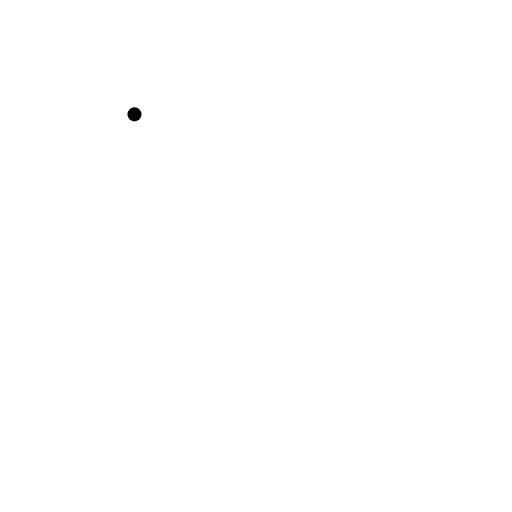
t = 0.00 s
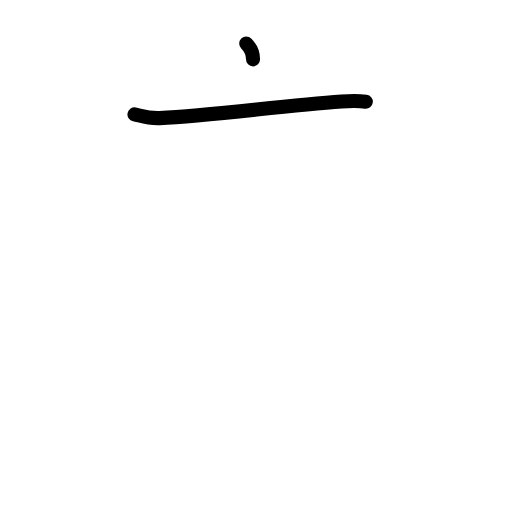
t = 1.38 s
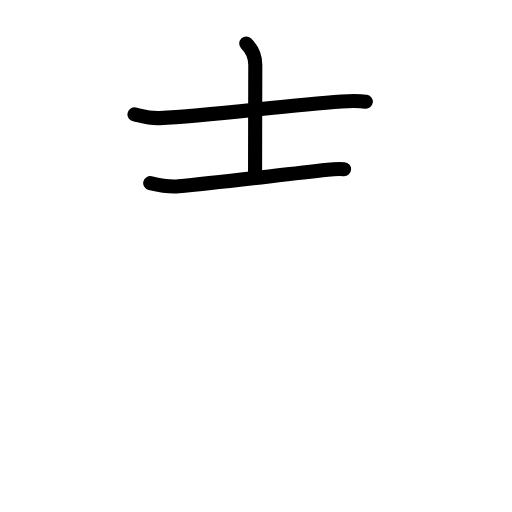
t = 2.83 s
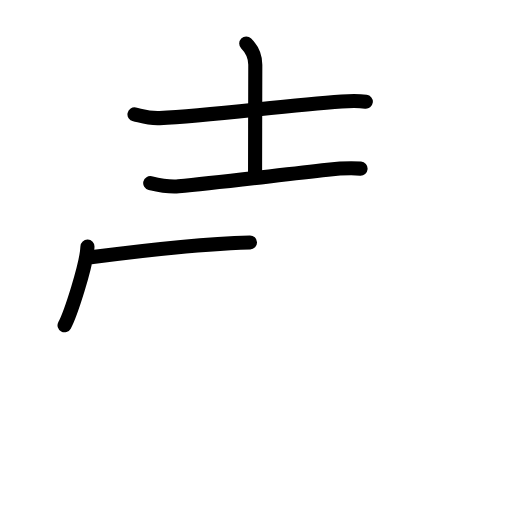
t = 4.25 s
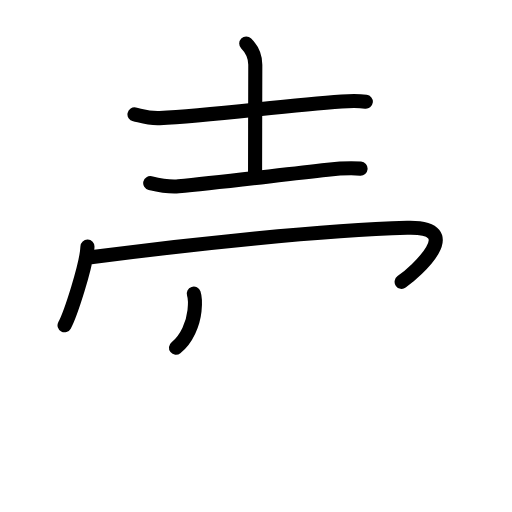
t = 5.63 s
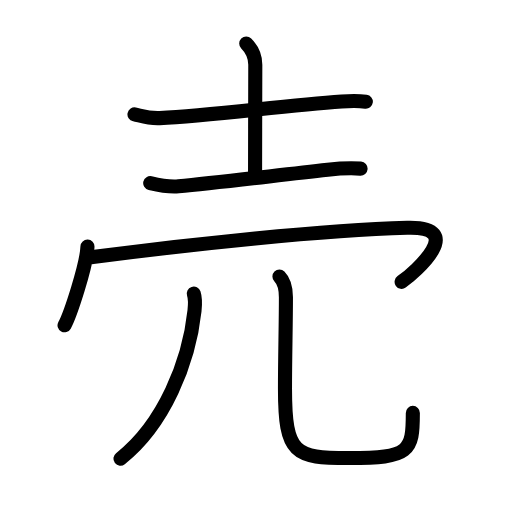
t = 7.00 s

The animated SVG that drew these frames (rendered in a browser with its animation timeline set to each time). Animation: 23 SMIL elements (animate=23); one cycle of 7.00 s.

<?xml version="1.0" encoding="UTF-8"?>
<!--
AniKanjiVG is licensed by CC-BY-SA Paul C. Sommerhoff (https://bitbucket.org/sommerhoff/anikanjivg).
AniKanjiVG uses KanjiVG which is licensed by CC-BY-SA Ulrich Apel (http://kanjivg.tagaini.net).
See also http://creativecommons.org/licenses/by-sa/3.0/
-->
<svg xmlns:kvg='http://kanjivg.tagaini.net' xmlns='http://www.w3.org/2000/svg' width='109' height='109' viewBox='0 0 109 109' style='fill:none;stroke:#000000;stroke-width:3;stroke-linecap:round;stroke-linejoin:round;' id="kvg:kanji_058f2"><g id="kvg:058f2" kvg:element="売"><g id="kvg:058f2-g1" kvg:element="士" kvg:variant="true" kvg:original="土" kvg:position="top" kvg:radical="general"><path id="kvg:058f2-s1" kvg:type="㇐" d="M28.63,24.35c1.4,0.29,2.87,0.9,5.36,0.79C44.78,24.68,60,22.5,72.74,21.61c2.32-0.16,3.97-0.11,5.14,0.04"><animate attributeName="d" begin="0.0s" dur="0.3333333333333333s" from="M28.63,24.35C28.63,24.35,28.63,24.35,28.63,24.35" to="M28.63,24.35c1.4,0.29,2.87,0.9,5.36,0.79" />
<animate attributeName="d" begin="0.3333333333333333s" dur="0.3333333333333333s" from="M28.63,24.35c1.4,0.29,2.87,0.9,5.36,0.79c0,0,0,0,0,0,0" to="M28.63,24.35c1.4,0.29,2.87,0.9,5.36,0.79C44.78,24.68,60,22.5,72.74,21.61" />
<animate attributeName="d" begin="0.6666666666666666s" dur="0.3333333333333333s" from="M28.63,24.35c1.4,0.29,2.87,0.9,5.36,0.79C44.78,24.68,60,22.5,72.74,21.61c0,0,0,0,0,0,0" to="M28.63,24.35c1.4,0.29,2.87,0.9,5.36,0.79C44.78,24.68,60,22.5,72.74,21.61c2.32-0.16,3.97-0.11,5.14,0.04" />
</path>
<path id="kvg:058f2-s2" kvg:type="㇑a" d="M52.42,9.25c1.1,1.1,1.93,2.75,1.93,4.52c0,6.51-0.05,16.19-0.05,23.58"><animate attributeName="d" begin="1.0s" dur="0.5s" from="M52.42,9.25C52.42,9.25,52.42,9.25,52.42,9.25" to="M52.42,9.25c1.1,1.1,1.93,2.75,1.93,4.52" />
<animate attributeName="d" begin="1.5s" dur="0.5s" from="M52.42,9.25c1.1,1.1,1.93,2.75,1.93,4.52c0,0,0,0,0,0,0" to="M52.42,9.25c1.1,1.1,1.93,2.75,1.93,4.52c0,6.51-0.05,16.19-0.05,23.58" />
<animate attributeName="d" begin="0s" dur="1.0s" from="M-100,-100" to="M-100,-100" />
</path>
<path id="kvg:058f2-s3" kvg:type="㇐" d="M31.98,38.99c2.15,0.51,4.46,0.83,6.03,0.68c8.25-0.77,20.27-2.27,31.74-3.54c2.41-0.26,4.62-0.4,7.01-0.23"><animate attributeName="d" begin="2.0s" dur="0.3333333333333333s" from="M31.98,38.99C31.98,38.99,31.98,38.99,31.98,38.99" to="M31.98,38.99c2.15,0.51,4.46,0.83,6.03,0.68" />
<animate attributeName="d" begin="2.3333333333333335s" dur="0.3333333333333333s" from="M31.98,38.99c2.15,0.51,4.46,0.83,6.03,0.68c0,0,0,0,0,0,0" to="M31.98,38.99c2.15,0.51,4.46,0.83,6.03,0.68c8.25-0.77,20.27-2.27,31.74-3.54" />
<animate attributeName="d" begin="2.6666666666666665s" dur="0.3333333333333333s" from="M31.98,38.99c2.15,0.51,4.46,0.83,6.03,0.68c8.25-0.77,20.27-2.27,31.74-3.54c0,0,0,0,0,0,0" to="M31.98,38.99c2.15,0.51,4.46,0.83,6.03,0.68c8.25-0.77,20.27-2.27,31.74-3.54c2.41-0.26,4.62-0.4,7.01-0.23" />
<animate attributeName="d" begin="0s" dur="2.0s" from="M-100,-100" to="M-100,-100" />
</path>
</g>
<g id="kvg:058f2-g2" kvg:position="bottom" kvg:phon="買V"><g id="kvg:058f2-g3" kvg:element="冖"><path id="kvg:058f2-s4" kvg:type="㇔" d="M18.62,52.5c-0.15,3.86-3.63,14.45-4.88,16.75"><animate attributeName="d" begin="3.0s" dur="1.0s" from="M18.62,52.5C18.62,52.5,18.62,52.5,18.62,52.5" to="M18.62,52.5c-0.15,3.86-3.63,14.45-4.88,16.75" />
<animate attributeName="d" begin="0s" dur="3.0s" from="M-100,-100" to="M-100,-100" />
</path>
<path id="kvg:058f2-s5" kvg:type="㇖b" d="M19.75,54.73C40.38,52,69,49,86.69,48.5C99.5,48.14,88.5,57.88,85.5,60"><animate attributeName="d" begin="4.0s" dur="0.5s" from="M19.75,54.73C19.75,54.73,19.75,54.73,19.75,54.73" to="M19.75,54.73C40.38,52,69,49,86.69,48.5" />
<animate attributeName="d" begin="4.5s" dur="0.5s" from="M19.75,54.73C40.38,52,69,49,86.69,48.5c0,0,0,0,0,0,0" to="M19.75,54.73C40.38,52,69,49,86.69,48.5C99.5,48.14,88.5,57.88,85.5,60" />
<animate attributeName="d" begin="0s" dur="4.0s" from="M-100,-100" to="M-100,-100" />
</path>
</g>
<g id="kvg:058f2-g4" kvg:element="儿" kvg:original="八"><g id="kvg:058f2-g5" kvg:element="丿"><path id="kvg:058f2-s6" kvg:type="㇒" d="M41.25,62.5c0.37,1.12,0.29,2.43,0.16,3.65C40.25,77,35,90.25,25.64,97.65"><animate attributeName="d" begin="5.0s" dur="0.5s" from="M41.25,62.5C41.25,62.5,41.25,62.5,41.25,62.5" to="M41.25,62.5c0.37,1.12,0.29,2.43,0.16,3.65" />
<animate attributeName="d" begin="5.5s" dur="0.5s" from="M41.25,62.5c0.37,1.12,0.29,2.43,0.16,3.65c0,0,0,0,0,0,0" to="M41.25,62.5c0.37,1.12,0.29,2.43,0.16,3.65C40.25,77,35,90.25,25.64,97.65" />
<animate attributeName="d" begin="0s" dur="5.0s" from="M-100,-100" to="M-100,-100" />
</path>
</g>
<path id="kvg:058f2-s7" kvg:type="㇟" d="M59.49,58.87c1.07,1.07,1.38,2.59,1.38,4.43c0,6.08-0.2,12.57-0.2,19.45c0,14,2.09,14.77,13.59,14.77c13,0,13.63-1.39,13.63-9.62"><animate attributeName="d" begin="6.0s" dur="0.25s" from="M59.49,58.87C59.49,58.87,59.49,58.87,59.49,58.87" to="M59.49,58.87c1.07,1.07,1.38,2.59,1.38,4.43" />
<animate attributeName="d" begin="6.25s" dur="0.25s" from="M59.49,58.87c1.07,1.07,1.38,2.59,1.38,4.43c0,0,0,0,0,0,0" to="M59.49,58.87c1.07,1.07,1.38,2.59,1.38,4.43c0,6.08-0.2,12.57-0.2,19.45" />
<animate attributeName="d" begin="6.5s" dur="0.25s" from="M59.49,58.87c1.07,1.07,1.38,2.59,1.38,4.43c0,6.08-0.2,12.57-0.2,19.45c0,0,0,0,0,0,0" to="M59.49,58.87c1.07,1.07,1.38,2.59,1.38,4.43c0,6.08-0.2,12.57-0.2,19.45c0,14,2.09,14.77,13.59,14.77" />
<animate attributeName="d" begin="6.75s" dur="0.25s" from="M59.49,58.87c1.07,1.07,1.38,2.59,1.38,4.43c0,6.08-0.2,12.57-0.2,19.45c0,14,2.09,14.77,13.59,14.77c0,0,0,0,0,0,0" to="M59.49,58.87c1.07,1.07,1.38,2.59,1.38,4.43c0,6.08-0.2,12.57-0.2,19.45c0,14,2.09,14.77,13.59,14.77c13,0,13.63-1.39,13.63-9.62" />
<animate attributeName="d" begin="0s" dur="6.0s" from="M-100,-100" to="M-100,-100" />
</path>
</g>
</g>
</g>
</svg>
